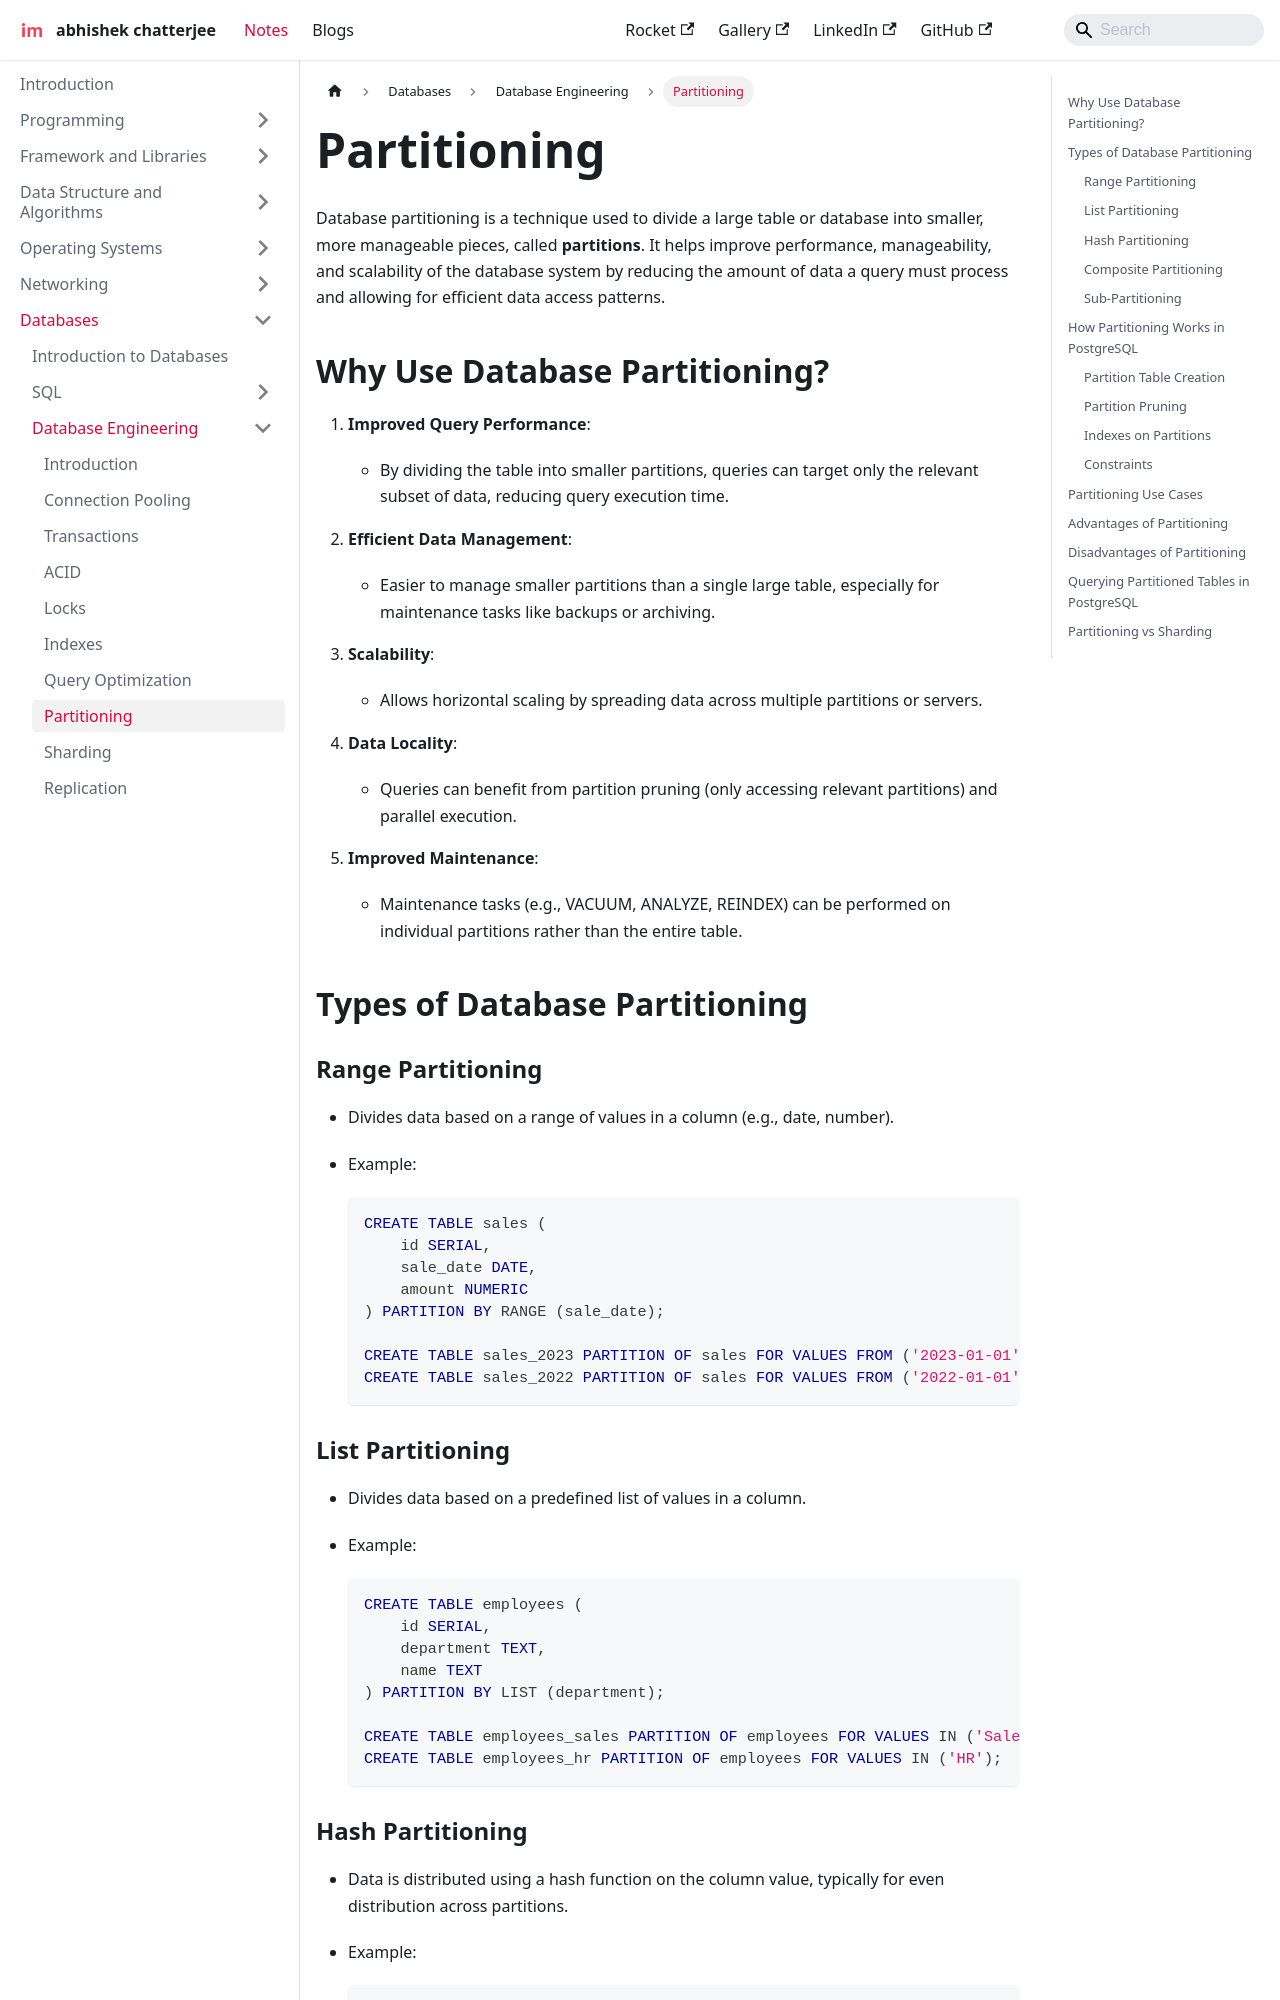

repository: imdeepmind/imdeepmind.github.io · page: docs/databases/database-engineering/partitioning/index.html · generator: docusaurus

---
sidebar_position: 8
---

# Partitioning

Database partitioning is a technique used to divide a large table or database into smaller, more manageable pieces, called **partitions**. It helps improve performance, manageability, and scalability of the database system by reducing the amount of data a query must process and allowing for efficient data access patterns.

## Why Use Database Partitioning?

1. **Improved Query Performance**:

   - By dividing the table into smaller partitions, queries can target only the relevant subset of data, reducing query execution time.

2. **Efficient Data Management**:

   - Easier to manage smaller partitions than a single large table, especially for maintenance tasks like backups or archiving.

3. **Scalability**:

   - Allows horizontal scaling by spreading data across multiple partitions or servers.

4. **Data Locality**:

   - Queries can benefit from partition pruning (only accessing relevant partitions) and parallel execution.

5. **Improved Maintenance**:
   - Maintenance tasks (e.g., VACUUM, ANALYZE, REINDEX) can be performed on individual partitions rather than the entire table.

## Types of Database Partitioning

### Range Partitioning

- Divides data based on a range of values in a column (e.g., date, number).
- Example:

  ```sql
  CREATE TABLE sales (
      id SERIAL,
      sale_date DATE,
      amount NUMERIC
  ) PARTITION BY RANGE (sale_date);

  CREATE TABLE sales_2023 PARTITION OF sales FOR VALUES FROM ('2023-01-01') TO ('2024-01-01');
  CREATE TABLE sales_2022 PARTITION OF sales FOR VALUES FROM ('2022-01-01') TO ('2023-01-01');
  ```

### List Partitioning

- Divides data based on a predefined list of values in a column.
- Example:

  ```sql
  CREATE TABLE employees (
      id SERIAL,
      department TEXT,
      name TEXT
  ) PARTITION BY LIST (department);

  CREATE TABLE employees_sales PARTITION OF employees FOR VALUES IN ('Sales');
  CREATE TABLE employees_hr PARTITION OF employees FOR VALUES IN ('HR');
  ```
